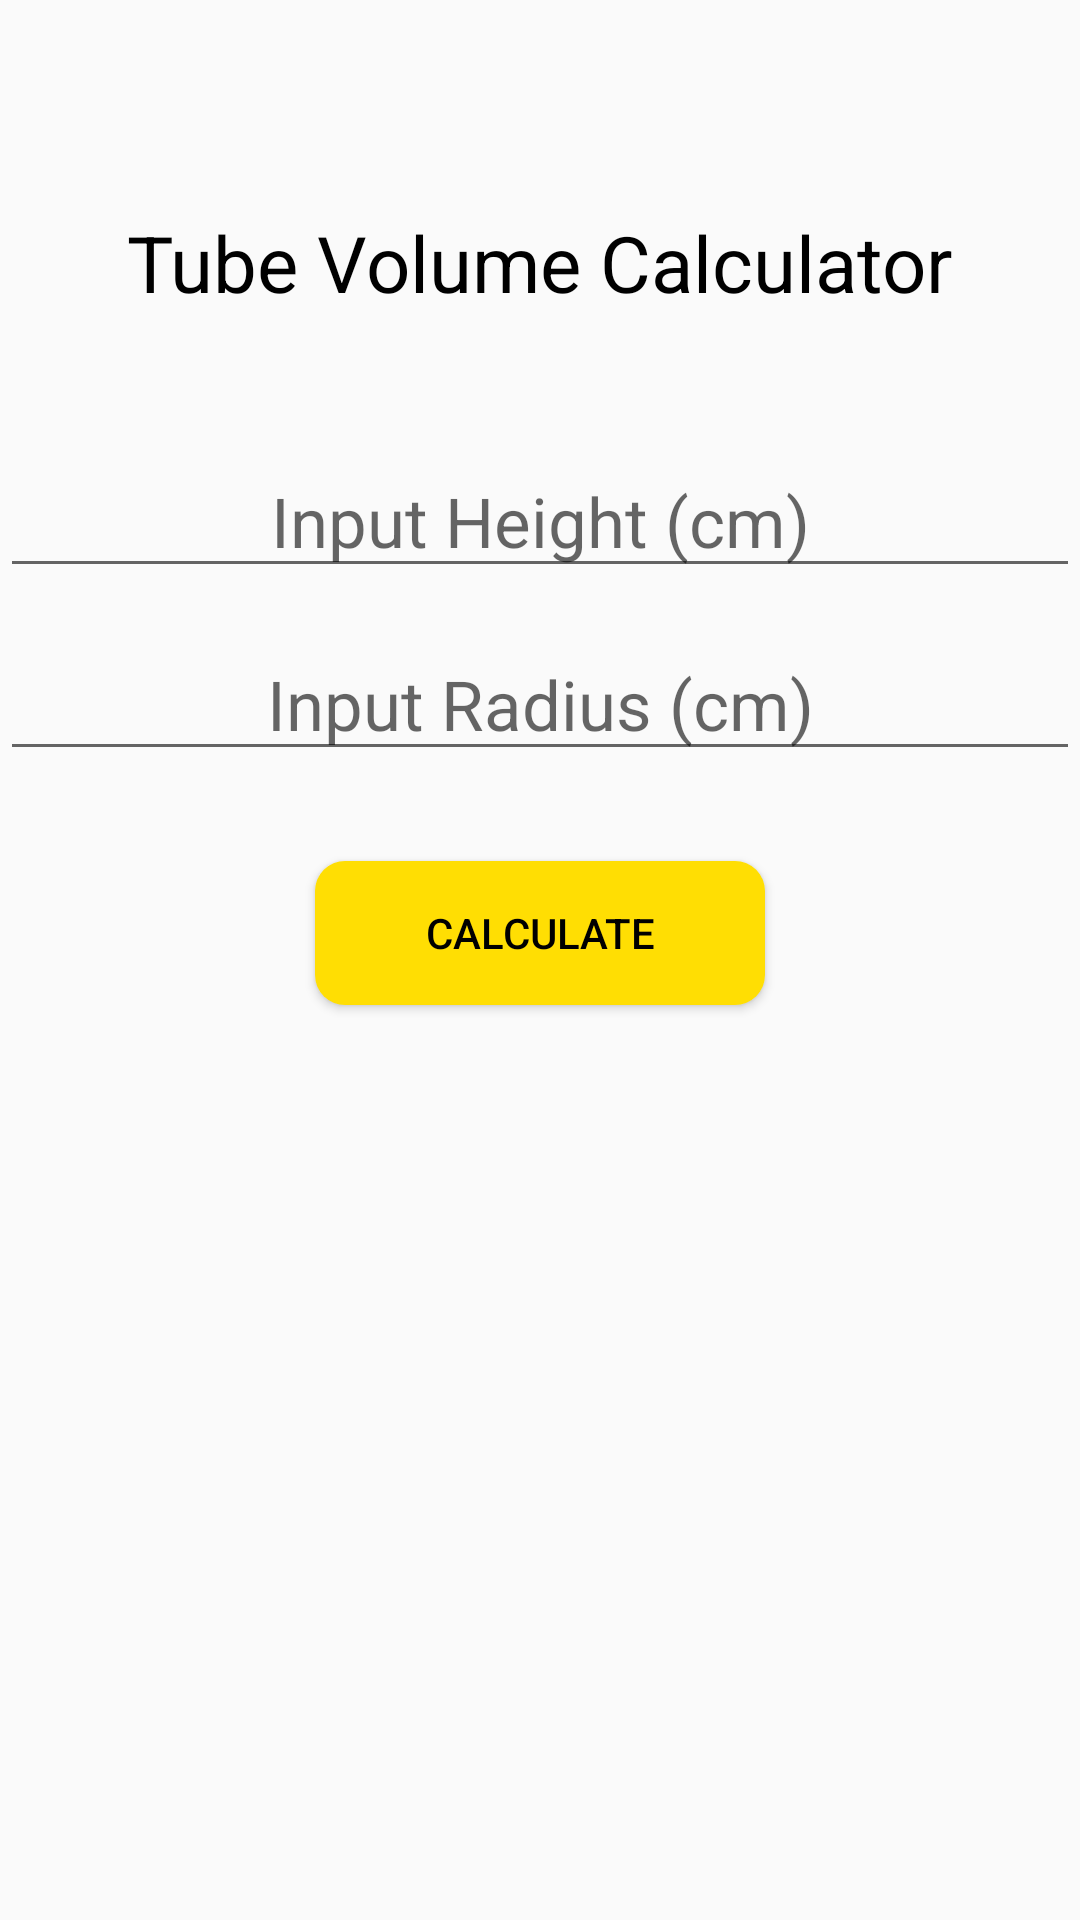

Produce the Android XML layout that renders to this screen, including the resource entries it uses.
<!-- AndroidManifest.xml: application theme AppTheme -->
<!-- res/layout/activity_tubecalculator.xml -->
<?xml version="1.0" encoding="utf-8"?>
<LinearLayout
    xmlns:android="http://schemas.android.com/apk/res/android"
    android:layout_width="match_parent"
    android:layout_height="match_parent"
    android:orientation="vertical">


    <LinearLayout
        android:layout_width="match_parent"
        android:layout_height="wrap_content"
        android:orientation="vertical">

        <TextView
            android:layout_width="wrap_content"
            android:layout_height="wrap_content"
            android:text="Tube Volume Calculator"
            android:textColor="#000000"
            android:textSize="26sp"
            android:layout_gravity="center"
            android:layout_marginTop="70dp"
            android:layout_marginBottom="30dp"/>

        <EditText
            android:id="@+id/txtHeight"
            android:layout_width="match_parent"
            android:layout_height="wrap_content"
            android:hint="Input Height (cm)"
            android:textAlignment="center"
            android:textSize="23sp"
            android:layout_marginTop="40px"
            android:inputType="number"/>

        <EditText
            android:id="@+id/txtRadius"
            android:layout_width="match_parent"
            android:layout_height="wrap_content"
            android:hint="Input Radius (cm)"
            android:textAlignment="center"
            android:textSize="23sp"
            android:layout_marginTop="40px"
            android:inputType="number"/>

        <Button
            android:id="@+id/calculate"
            android:layout_width="150dp"
            android:layout_height="wrap_content"
            android:layout_gravity="center"
            android:text="Calculate"
            android:textColor="#000000"
            android:onClick="calculate"
            android:layout_marginTop="30dp"
            android:background="@drawable/custom_btn_options"
            />

        <TextView
            android:id="@+id/txtResult"
            android:layout_width="wrap_content"
            android:layout_height="wrap_content"
            android:layout_gravity="center"
            android:textSize="26sp"
            android:layout_marginTop="40px"/>




    </LinearLayout>


</LinearLayout>
<!-- resources referenced by this layout -->
<resources>
  <!-- drawable custom_btn_options (drawable) -->
  <?xml version="1.0" encoding="utf-8"?>
  <shape xmlns:android="http://schemas.android.com/apk/res/android">
      <solid android:color="#FFDE03"/>
      <corners android:radius="10dp"/>
  </shape>
  <style name="AppTheme" parent="Theme.AppCompat.Light.DarkActionBar">
          
          <item name="colorPrimary">@color/colorPrimary</item>
          <item name="colorPrimaryDark">@color/colorPrimaryDark</item>
          <item name="colorAccent">@color/colorAccent</item>
      </style>
  <color name="colorPrimary">#6200EE</color>
  <color name="colorPrimaryDark">#3700B3</color>
  <color name="colorAccent">#20C6BF</color>
</resources>
